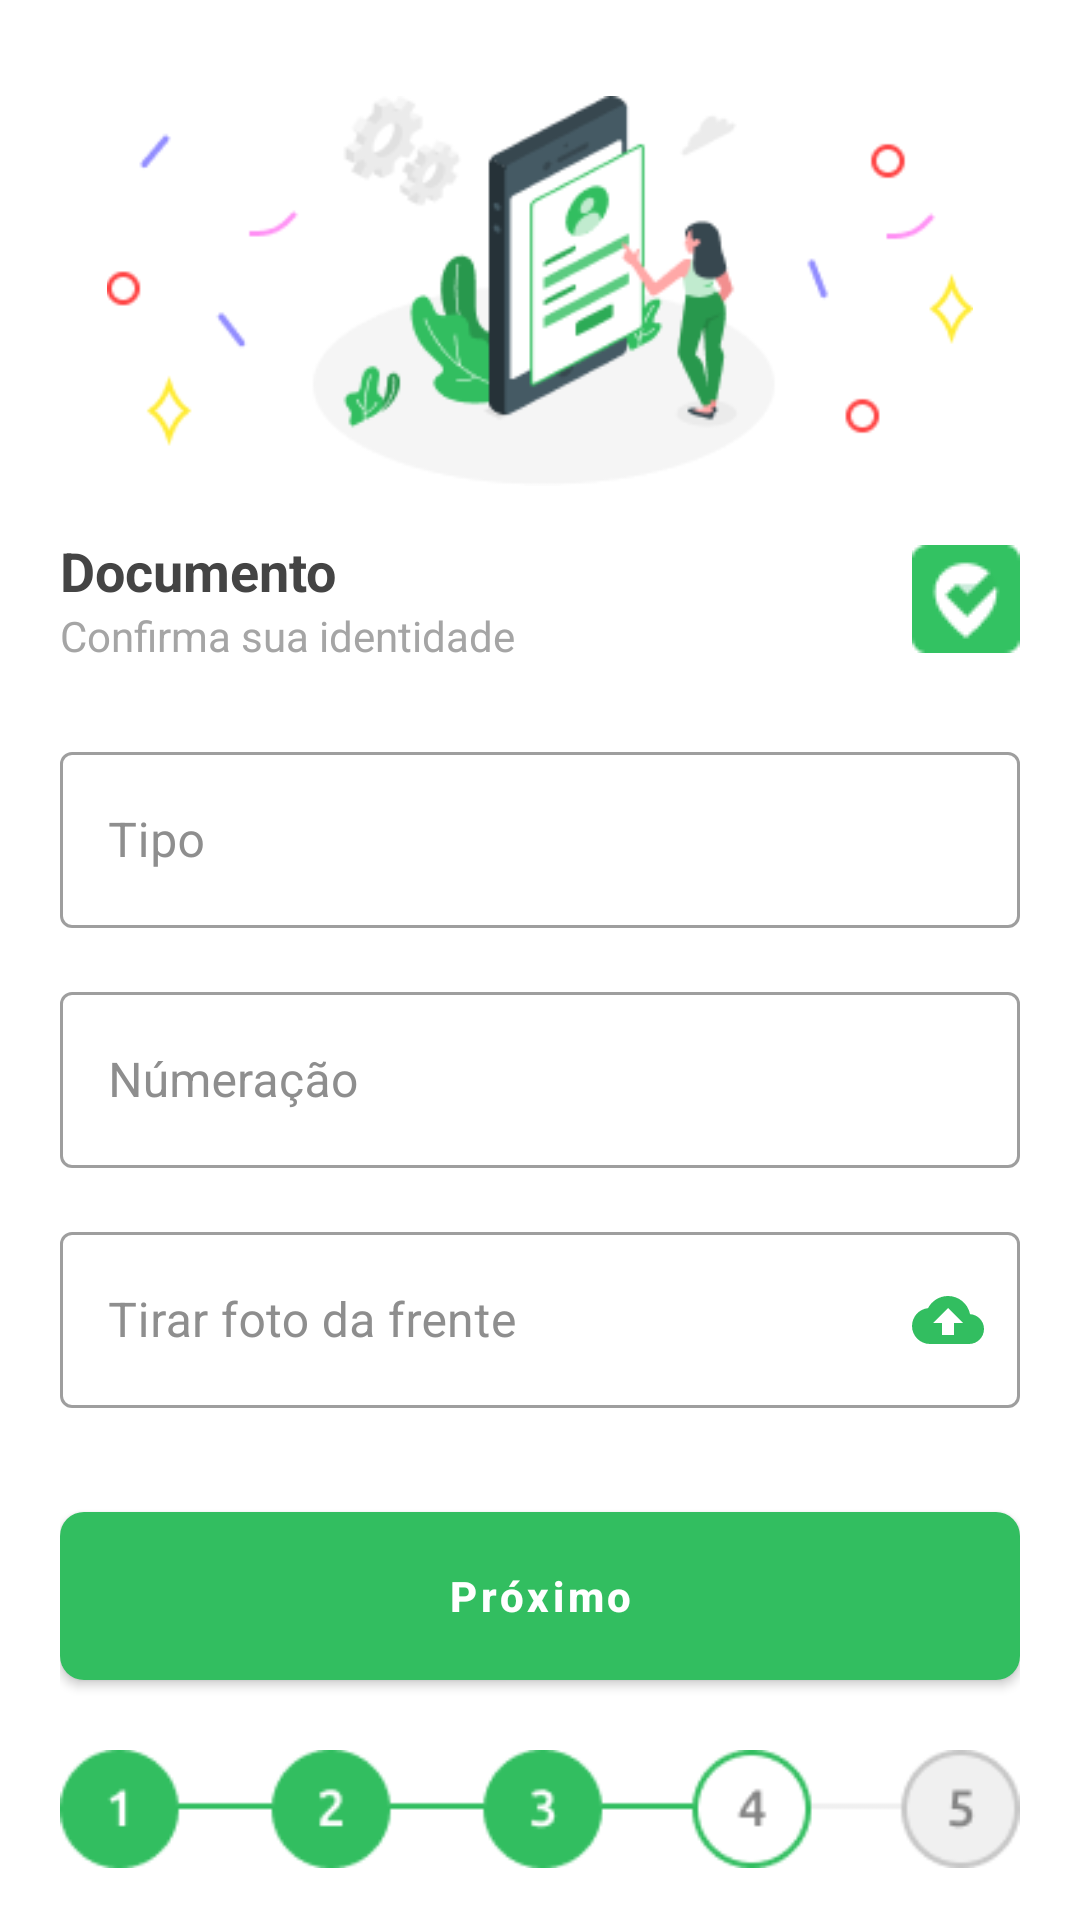

Write the Android layout XML for this screen, with the resource values it uses.
<!-- AndroidManifest.xml: application theme Theme.SafeRoute -->
<!-- res/layout/activity_register_document.xml -->
<?xml version="1.0" encoding="utf-8"?>
<androidx.constraintlayout.widget.ConstraintLayout xmlns:android="http://schemas.android.com/apk/res/android"
    xmlns:app="http://schemas.android.com/apk/res-auto"
    xmlns:tools="http://schemas.android.com/tools"
    android:layout_width="match_parent"
    android:layout_height="match_parent"
    android:paddingStart="@dimen/padding"
    android:paddingEnd="@dimen/padding"
    tools:context=".activity.Register.RegisterDocument">

    <androidx.core.widget.NestedScrollView
        android:layout_width="match_parent"
        android:layout_height="0dp"
        android:layout_marginBottom="@dimen/little_margin"
        android:fillViewport="true"
        app:layout_constraintBottom_toTopOf="@id/btn_next"
        app:layout_constraintTop_toTopOf="parent"
        app:layout_constraintVertical_bias="0.0"
        tools:ignore="NotSibling"
        tools:layout_editor_absoluteX="41dp">

        <androidx.appcompat.widget.LinearLayoutCompat
            android:layout_width="match_parent"
            android:layout_height="wrap_content"
            android:orientation="vertical">

            <androidx.appcompat.widget.AppCompatImageView
                android:layout_width="match_parent"
                android:layout_height="130dp"
                android:layout_marginTop="@dimen/biggest_margin"
                android:src="@drawable/img_cadastro" />

            <LinearLayout
                android:layout_width="match_parent"
                android:layout_height="wrap_content"
                android:orientation="horizontal"
                android:layout_marginTop="@dimen/medium_margin"
                android:layout_marginBottom="@dimen/little_margin">

                <LinearLayout
                    android:layout_width="wrap_content"
                    android:layout_height="wrap_content"
                    android:orientation="vertical">

                    <androidx.appcompat.widget.AppCompatTextView
                        android:layout_width="wrap_content"
                        android:layout_height="wrap_content"
                        android:text="@string/document_title"
                        android:textColor="@color/grey_black"
                        android:textSize="@dimen/title_big_font"
                        android:textStyle="bold"
                        />

                    <androidx.appcompat.widget.AppCompatTextView
                        android:layout_width="wrap_content"
                        android:layout_height="match_parent"
                        android:text="@string/document_subtitle"
                        android:textColor="@color/grey_subtitle"
                        android:textSize="@dimen/medium_font"
                        />

                </LinearLayout>

                <LinearLayout
                    android:layout_width="match_parent"
                    android:layout_height="match_parent"
                    android:orientation="vertical"
                    android:gravity="end">

                    <LinearLayout
                        android:layout_width="wrap_content"
                        android:layout_height="match_parent"
                        android:gravity="center_vertical">

                        <androidx.appcompat.widget.AppCompatImageView
                            android:layout_width="wrap_content"
                            android:layout_height="wrap_content"
                            android:src="@drawable/img_culture_logo" />

                    </LinearLayout>

                </LinearLayout>

            </LinearLayout>

            <com.google.android.material.textfield.TextInputLayout
                style="@style/Widget.MaterialComponents.TextInputLayout.OutlinedBox"
                android:layout_width="match_parent"
                android:layout_height="@dimen/plus_large_margin"
                android:hint="@string/hint_document_type"
                android:textColorHint="@color/grey_hint"
                android:layout_marginTop="@dimen/medium_margin">
                <com.google.android.material.textfield.TextInputEditText
                    android:id="@+id/edt_register_document_type"
                    android:layout_width="match_parent"
                    android:layout_height="match_parent"
                    />
            </com.google.android.material.textfield.TextInputLayout>

            <com.google.android.material.textfield.TextInputLayout
                style="@style/Widget.MaterialComponents.TextInputLayout.OutlinedBox"
                android:layout_width="match_parent"
                android:layout_height="@dimen/plus_large_margin"
                android:hint="@string/hint_document_number"
                android:textColorHint="@color/grey_hint"
                android:layout_marginTop="@dimen/medium_margin">
                <com.google.android.material.textfield.TextInputEditText
                    android:id="@+id/edt_register_document_number"
                    android:layout_width="match_parent"
                    android:layout_height="match_parent"
                    />
            </com.google.android.material.textfield.TextInputLayout>

            <com.google.android.material.textfield.TextInputLayout
                style="@style/Widget.MaterialComponents.TextInputLayout.OutlinedBox"
                android:layout_width="match_parent"
                android:layout_height="@dimen/plus_large_margin"
                android:hint="@string/hint_document_front"
                android:textColorHint="@color/grey_hint"
                android:layout_marginTop="@dimen/medium_margin"
                app:endIconMode="custom"
                app:endIconDrawable="@drawable/ic_baseline_cloud_upload_24"
                app:endIconTint="@color/green"
                android:focusable="false">
                <com.google.android.material.textfield.TextInputEditText
                    android:id="@+id/edt_register_document_front"
                    android:onClick="takeDocumentFrontPhoto"
                    android:layout_width="match_parent"
                    android:layout_height="match_parent"
                    android:focusable="false"/>
            </com.google.android.material.textfield.TextInputLayout>

            <com.google.android.material.textfield.TextInputLayout
                style="@style/Widget.MaterialComponents.TextInputLayout.OutlinedBox"
                android:layout_width="match_parent"
                android:layout_height="@dimen/plus_large_margin"
                android:hint="@string/hint_document_verse"
                android:textColorHint="@color/grey_hint"
                android:layout_marginTop="@dimen/medium_margin"
                app:endIconMode="custom"
                app:endIconDrawable="@drawable/ic_baseline_cloud_upload_24"
                app:endIconTint="@color/green"
                android:focusable="false">
                <com.google.android.material.textfield.TextInputEditText
                    android:id="@+id/edt_register_document_verse"
                    android:onClick="takeDocumentVersePhoto"
                    android:layout_width="match_parent"
                    android:layout_height="match_parent"
                    android:focusable="false"
                    />
            </com.google.android.material.textfield.TextInputLayout>

        </androidx.appcompat.widget.LinearLayoutCompat>

    </androidx.core.widget.NestedScrollView>

    <com.google.android.material.button.MaterialButton
        android:id="@+id/btn_next"
        android:layout_width="match_parent"
        android:layout_height="@dimen/heigth_btn"
        app:layout_constraintBottom_toTopOf="@id/img_phase1"
        app:layout_constraintEnd_toEndOf="parent"
        app:layout_constraintStart_toStartOf="parent"
        android:layout_marginTop="@dimen/medium_margin"
        android:layout_marginBottom="@dimen/medium_margin"
        android:text="@string/cadastro_btn_text"
        android:textSize="@dimen/title_font"
        android:textStyle="bold"
        android:onClick="collectDocumentData"
        android:textAllCaps="false"
        app:cornerRadius="@dimen/little_margin"
        />

    <androidx.appcompat.widget.AppCompatImageView
        android:id="@+id/img_phase1"
        android:layout_width="match_parent"
        android:layout_height="wrap_content"
        android:layout_marginTop="@dimen/medium_margin"
        android:layout_marginBottom="@dimen/medium_margin"
        android:src="@drawable/img_register_step4"
        app:layout_constraintBottom_toBottomOf="parent"
        app:layout_constraintEnd_toEndOf="parent"
        app:layout_constraintStart_toStartOf="parent" />


</androidx.constraintlayout.widget.ConstraintLayout>
<!-- resources referenced by this layout -->
<resources>
  <color name="green">#32BE60</color>
  <color name="grey_black">#444444</color>
  <color name="grey_hint">#8E8E8E</color>
  <color name="grey_subtitle">#A5A5A5</color>
  <dimen name="biggest_margin">32dp</dimen>
  <dimen name="heigth_btn">68dp</dimen>
  <dimen name="little_margin">8dp</dimen>
  <dimen name="medium_font">14sp</dimen>
  <dimen name="medium_margin">16dp</dimen>
  <dimen name="padding">20dp</dimen>
  <dimen name="plus_large_margin">64dp</dimen>
  <dimen name="title_big_font">18sp</dimen>
  <dimen name="title_font">14sp</dimen>
  <!-- drawable ic_baseline_cloud_upload_24 (drawable) -->
  <vector android:height="24dp" android:tint="#32BE60"
      android:viewportHeight="24" android:viewportWidth="24"
      android:width="24dp" xmlns:android="http://schemas.android.com/apk/res/android">
      <path android:fillColor="@android:color/white" android:pathData="M19.35,10.04C18.67,6.59 15.64,4 12,4 9.11,4 6.6,5.64 5.35,8.04 2.34,8.36 0,10.91 0,14c0,3.31 2.69,6 6,6h13c2.76,0 5,-2.24 5,-5 0,-2.64 -2.05,-4.78 -4.65,-4.96zM14,13v4h-4v-4H7l5,-5 5,5h-3z"/>
  </vector>
  <!-- drawable img_cadastro: png bitmap (drawable, 15270 bytes) -->
  <!-- drawable img_culture_logo: png bitmap (drawable, 852 bytes) -->
  <!-- drawable img_register_step4: png bitmap (drawable, 3830 bytes) -->
  <string name="cadastro_btn_text">Próximo</string>
  <string name="document_subtitle">Confirma sua identidade</string>
  <string name="document_title">Documento</string>
  <string name="hint_document_front">Tirar foto da frente</string>
  <string name="hint_document_number">Númeração</string>
  <string name="hint_document_type">Tipo</string>
  <string name="hint_document_verse">Tirar foto do verso</string>
  <style name="Theme.SafeRoute" parent="Theme.MaterialComponents.DayNight.NoActionBar">
          
          <item name="colorPrimary">#32BE60</item>
          <item name="colorPrimaryVariant">@color/purple_700</item>
          <item name="colorOnPrimary">@color/white</item>
          
          <item name="colorSecondary">@color/teal_200</item>
          <item name="colorSecondaryVariant">@color/teal_700</item>
          <item name="colorOnSecondary">@color/black</item>
          
          <item name="android:statusBarColor" tools:targetApi="l">@color/white</item>
          <item name="android:windowLightStatusBar">true</item>
  
          
      </style>
  <color name="purple_700">#FF3700B3</color>
  <color name="white">#FFFFFFFF</color>
  <color name="teal_200">#FF03DAC5</color>
  <color name="teal_700">#FF018786</color>
  <color name="black">#292929</color>
</resources>
